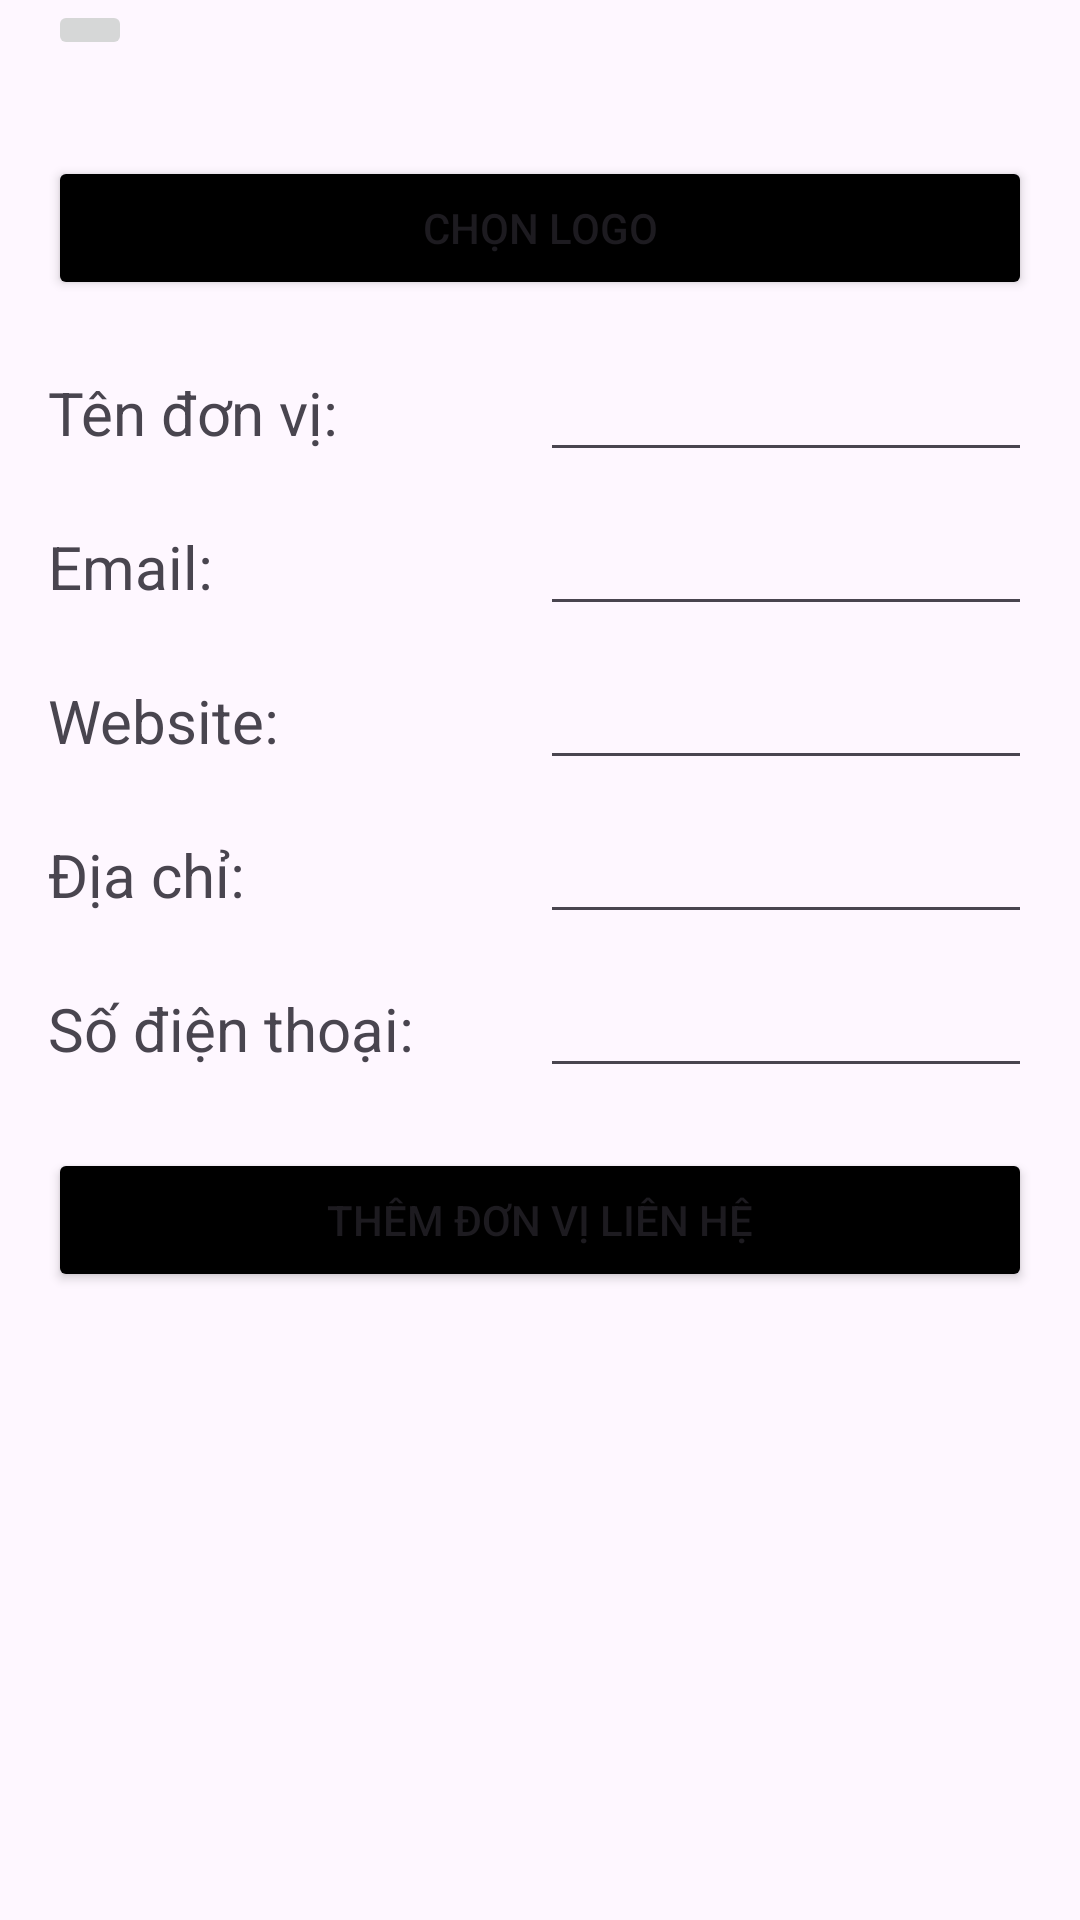

The Android layout XML behind this screen, and the referenced resources:
<!-- AndroidManifest.xml: application theme Theme.QuanLyDanhBa -->
<!-- res/layout/activity_themdonvi.xml -->
<?xml version="1.0" encoding="utf-8"?>
<LinearLayout xmlns:android="http://schemas.android.com/apk/res/android"
    android:layout_width="match_parent"
    android:layout_height="match_parent"
    android:orientation="vertical"
    android:paddingLeft="16dp"
    android:paddingRight="16dp">

    <LinearLayout
        android:layout_width="match_parent"
        android:layout_height="wrap_content"
        android:orientation="horizontal">

        <ImageButton
            android:id="@+id/imgback"
            android:layout_width="0dp"
            android:layout_height="wrap_content"
            android:layout_marginRight="300dp"
            android:layout_weight="1"
            android:src="@drawable/baseline_arrow_back_24" />

    </LinearLayout>

    <ImageView
        android:id="@+id/imgThemDv"
        android:layout_width="match_parent"
        android:layout_height="wrap_content"
        android:layout_marginTop="16dp"
        android:layout_marginBottom="16dp"
        android:src="@tools:sample/avatars" />

    <Button
        android:id="@+id/btnChonLogoDv"
        android:layout_width="match_parent"
        android:layout_height="wrap_content"
        android:backgroundTint="@color/black"
        android:layout_marginBottom="16dp"
        android:text="Chọn Logo" />

    <LinearLayout
        android:layout_width="match_parent"
        android:layout_height="wrap_content"
        android:layout_marginBottom="10dp"
        android:orientation="horizontal">

        <TextView
            android:id="@+id/textView2"
            android:layout_width="0dp"
            android:layout_height="wrap_content"
            android:layout_weight="1"
            android:text="Tên đơn vị:"
            android:textAlignment="textStart"
            android:textSize="20sp" />

        <EditText
            android:id="@+id/edtTenDv"
            android:layout_width="0dp"
            android:layout_height="wrap_content"
            android:layout_weight="1"
            android:ems="10"
            android:inputType="text" />

    </LinearLayout>

    <LinearLayout
        android:layout_width="match_parent"
        android:layout_height="wrap_content"
        android:layout_marginBottom="10dp"
        android:orientation="horizontal">

        <TextView
            android:id="@+id/textView6"
            android:layout_width="0dp"
            android:layout_height="wrap_content"
            android:layout_weight="1"
            android:textSize="20sp"
            android:text="Email:" />

        <EditText
            android:id="@+id/edtEmailDv"
            android:layout_width="0dp"
            android:layout_height="wrap_content"
            android:layout_weight="1"
            android:ems="10"
            android:inputType="text" />

    </LinearLayout>

    <LinearLayout
        android:layout_width="match_parent"
        android:layout_height="wrap_content"
        android:layout_marginBottom="10dp"
        android:orientation="horizontal">

        <TextView
            android:id="@+id/textView8"
            android:layout_width="0dp"
            android:layout_height="wrap_content"
            android:layout_weight="1"
            android:textSize="20sp"
            android:text="Website:" />

        <EditText
            android:id="@+id/edtWebsiteDv"
            android:layout_width="0dp"
            android:layout_height="wrap_content"
            android:layout_weight="1"
            android:ems="10"
            android:inputType="text" />

    </LinearLayout>

    <LinearLayout
        android:layout_width="match_parent"
        android:layout_height="wrap_content"
        android:layout_marginBottom="10dp"
        android:orientation="horizontal">

        <TextView
            android:id="@+id/textView10"
            android:layout_width="0dp"
            android:layout_height="wrap_content"
            android:layout_weight="1"
            android:textSize="20sp"
            android:text="Địa chỉ:" />

        <EditText
            android:id="@+id/edtDiaChiDv"
            android:layout_width="0dp"
            android:layout_height="wrap_content"
            android:layout_weight="1"
            android:ems="10"
            android:inputType="text" />

    </LinearLayout>

    <LinearLayout
        android:layout_width="match_parent"
        android:layout_height="wrap_content"
        android:orientation="horizontal">

        <TextView
            android:id="@+id/textView13"
            android:layout_width="0dp"
            android:layout_height="wrap_content"
            android:layout_weight="1"
            android:textSize="20sp"
            android:text="Số điện thoại:" />

        <EditText
            android:id="@+id/edtSdtDv"
            android:layout_width="0dp"
            android:layout_height="wrap_content"
            android:layout_weight="1"
            android:ems="10"
            android:inputType="text" />

    </LinearLayout>
    <Button
        android:id="@+id/btnThemDv"
        android:layout_width="match_parent"
        android:layout_height="wrap_content"
        android:layout_marginTop="20dp"
        android:backgroundTint="@color/black"
        android:text="Thêm đơn vị liên hệ" />
</LinearLayout>
<!-- resources referenced by this layout -->
<resources>
  <style name="Theme.QuanLyDanhBa" parent="Base.Theme.QuanLyDanhBa" />
  <style name="Base.Theme.QuanLyDanhBa" parent="Theme.Material3.DayNight.NoActionBar">
          
          
      </style>
  <!-- not gathered from this repository: default colours our renderer supplied (Android Studio template values) -->
  <color name="black">#FF000000</color>
</resources>
